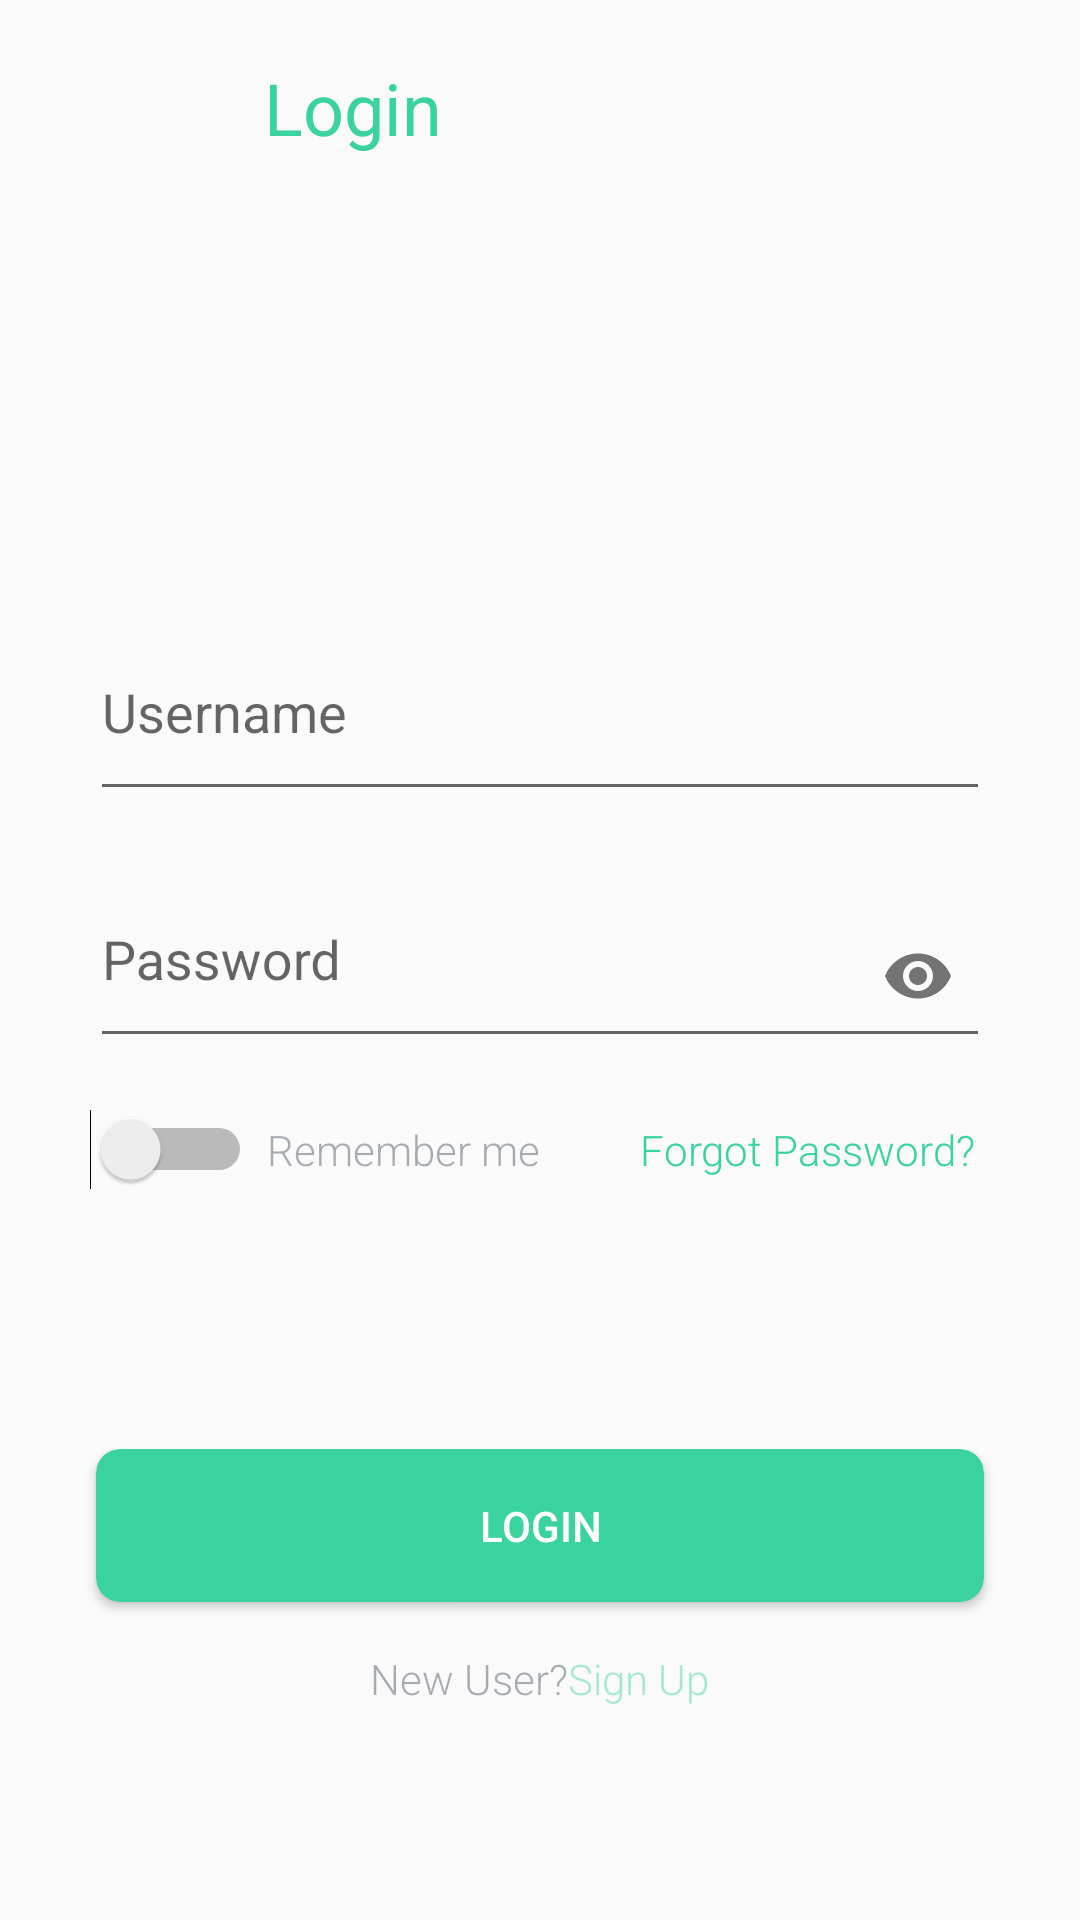

Write the Android layout XML for this screen, with the resource values it uses.
<!-- AndroidManifest.xml: application theme Theme.AppCompat.Light.NoActionBar -->
<!-- res/layout/activity_login.xml -->
<?xml version="1.0" encoding="utf-8"?>
<androidx.constraintlayout.widget.ConstraintLayout android:orientation="vertical"
    android:layout_width="match_parent"
    android:layout_height="match_parent"
    xmlns:android="http://schemas.android.com/apk/res/android"
    xmlns:app="http://schemas.android.com/apk/res-auto">

    <LinearLayout
        android:id="@+id/layout_top"
        android:orientation="horizontal"
        app:layout_constraintTop_toTopOf="parent"
        app:layout_constraintStart_toStartOf="parent"
        android:layout_height="wrap_content"
        android:layout_width="match_parent">

        
            
            
            
            

            
                
                
                

        

        <LinearLayout
            style="@style/CardViewBackBtn" />

        <TextView
            android:text="@string/login"
            style="@style/TextViewTitle" />

    </LinearLayout>

    <LinearLayout
        android:id="@+id/layout_form"
        app:layout_constraintTop_toTopOf="parent"
        app:layout_constraintStart_toStartOf="parent"
        app:layout_constraintEnd_toEndOf="parent"
        app:layout_constraintBottom_toBottomOf="parent"
        app:layout_constraintTop_toBottomOf="@+id/layout_top"
        app:layout_constraintVertical_bias="0.45"
        android:layout_height="wrap_content"
        android:layout_width="match_parent"
        android:padding="@dimen/formPadding"
        android:orientation="vertical"
        >

        <com.google.android.material.textfield.TextInputLayout
            android:id="@+id/til_username"
            style="@style/TextInputLayoutStyle"
            app:hintTextAppearance="@style/TextInputLayoutHintText"
            >

            <com.google.android.material.textfield.TextInputEditText
                android:id="@+id/et_username"
                android:hint="@string/username"
                style="@style/EditTextTIL"
                />

        </com.google.android.material.textfield.TextInputLayout>

        <com.google.android.material.textfield.TextInputLayout
            android:id="@+id/til_password"
            app:hintTextAppearance="@style/TextInputLayoutHintText"
            app:passwordToggleEnabled="true"
            style="@style/TextInputLayoutStyle">

            <com.google.android.material.textfield.TextInputEditText
                android:id="@+id/et_password"
                android:hint="@string/password"
                android:inputType="textPassword"
                style="@style/EditTextTIL"
                />

        </com.google.android.material.textfield.TextInputLayout>

        <LinearLayout
            android:layout_height="wrap_content"
            android:layout_width="match_parent"
            >

            <Switch
                android:id="@+id/switch_remember_me"
                android:layout_height="wrap_content"
                android:layout_width="wrap_content"
                />

            <TextView
                android:id="@+id/tv_remember_me"
                style="@style/SmallText"
                android:layout_width="wrap_content"
                android:text="@string/remember_me"
                android:paddingRight="5dp"
                android:paddingLeft="5dp"
                android:paddingTop="5dp"
                android:paddingBottom="5dp"
                android:fontFamily="sans-serif"
                android:textSize="@dimen/buttonText"
                android:alpha="0.45"
                />

            <LinearLayout
                android:layout_height="match_parent"
                android:layout_width="match_parent"
                android:gravity="end">

            <TextView
                android:id="@+id/tv_forgot_password"
                style="@style/SmallText"
                android:layout_width="wrap_content"
                android:layout_height="match_parent"
                android:gravity="center"
                android:fontFamily="sans-serif"
                android:paddingLeft="5dp"
                android:paddingRight="5dp"
                android:paddingTop="5dp"
                android:paddingBottom="5dp"
                android:text="@string/forgot_password"
                android:textSize="@dimen/buttonText"
                android:textColor="@color/colorPrimary"
                />

            </LinearLayout>
        </LinearLayout>
    </LinearLayout>


    <LinearLayout
        app:layout_constraintTop_toBottomOf="@+id/layout_form"
        app:layout_constraintBottom_toBottomOf="parent"
        app:layout_constraintStart_toStartOf="parent"
        app:layout_constraintEnd_toEndOf="parent"
        android:layout_height="wrap_content"
        android:layout_width="match_parent"
        android:orientation="vertical"
        >
        <androidx.cardview.widget.CardView
            android:id="@+id/cv_login"
            app:cardBackgroundColor="@color/colorAccent"
            app:cardCornerRadius="8dp"
            style="@style/ButtonCardView">

            <TextView
                android:id="@+id/tv_login"
                android:text="@string/login"
                style="@style/ButtonText"/>

        </androidx.cardview.widget.CardView>

        <LinearLayout
            android:layout_height="wrap_content"
            android:layout_width="wrap_content"
            android:layout_gravity="center"
            android:paddingTop="@dimen/textPaddingVertical"
            android:paddingBottom="@dimen/textPaddingVertical">

            <TextView
                style="@style/ReminderText"
                android:padding="0dp"
                android:layout_height="wrap_content"
                android:layout_width="wrap_content"
                android:textSize="@dimen/buttonText"
                android:text="@string/new_user"/>

            <TextView
                android:id="@+id/tv_register_reminder"
                style="@style/ReminderText"
                android:padding="0dp"
                android:layout_height="wrap_content"
                android:layout_width="wrap_content"
                android:textColor="@color/colorPrimary"
                android:textSize="@dimen/buttonText"
                android:text="@string/sign_up"/>

        </LinearLayout>
    </LinearLayout>
</androidx.constraintlayout.widget.ConstraintLayout>
<!-- resources referenced by this layout -->
<resources>
  <color name="colorAccent">@color/colorPrimary</color>
  <color name="colorOnPrimary">#FFFFFF</color>
  <color name="colorPrimary">#3AD29F</color>
  <dimen name="buttonText">14sp</dimen>
  <dimen name="formPadding">30dp</dimen>
  <dimen name="textPaddingVertical">16dp</dimen>
  <string name="forgot_password">Forgot Password?</string>
  <string name="login">Login</string>
  <string name="new_user">New User?</string>
  <string name="password">Password</string>
  <string name="remember_me">Remember me</string>
  <string name="sign_up">Sign Up</string>
  <string name="username">Username</string>
  <style name="CardViewBackBtn">
          <item name="android:layout_margin">20dp</item>
          <item name="android:layout_height">32dp</item>
          <item name="android:layout_width">32dp</item>
      </style>
  <style name="EditTextTIL">
          <item name="android:layout_height">wrap_content</item>
          <item name="android:layout_width">match_parent</item>
          <item name="android:paddingTop">@dimen/formInputLineSpaceTop</item>
          <item name="android:paddingBottom">@dimen/formInputLineSpaceBottom</item>
          <item name="android:singleLine">true</item>
      </style>
  <style name="ImageViewBackBtn">
          <item name="android:layout_height">match_parent</item>
          <item name="android:layout_width">match_parent</item>
          <item name="android:foreground">@drawable/image_view_back_button_ripple</item>
          <item name="android:clickable">true</item>
          <item name="tint">@color/colorText</item>
          <item name="android:alpha">0.45</item>
      </style>
  <style name="TextInputLayoutHintText" parent="@android:style/TextAppearance">
          <item name="android:textColor">@color/colorPrimary</item>
          <item name="android:textSize">@dimen/formInputTILSize</item>
      </style>
  <style name="TextInputLayoutStyle">
          <item name="android:layout_height">wrap_content</item>
          <item name="android:layout_width">match_parent</item>
          <item name="android:layout_marginBottom">@dimen/formInputPadding</item>
      </style>
  <style name="TextViewTitle">
          <item name="android:layout_height">wrap_content</item>
          <item name="android:layout_width">wrap_content</item>
          <item name="android:layout_gravity">center</item>
          <item name="android:textSize">@dimen/titleText</item>
          <item name="android:padding">@dimen/smallText</item>
          <item name="android:textColor">@color/colorPrimary</item>
      </style>
  <dimen name="textPaddingHorizontal">32dp</dimen>
  <!-- drawable button_bg (drawable) -->
  <?xml version="1.0" encoding="utf-8"?>
  <ripple    xmlns:android="http://schemas.android.com/apk/res/android"    android:color="?android:attr/colorControlHighlight">    <item        android:id="@android:id/mask"        android:drawable="@android:color/white"/></ripple>
  <dimen name="formInputLineSpaceTop">10dp</dimen>
  <dimen name="formInputLineSpaceBottom">20dp</dimen>
  <!-- drawable image_view_back_button_ripple (drawable) -->
  <?xml version="1.0" encoding="utf-8"?>
  <ripple xmlns:android="http://schemas.android.com/apk/res/android"
      android:color="@color/colorText">
      <item android:id="@android:id/mask">
          <shape android:shape="rectangle">
              <solid android:color="?android:colorAccent" />
          </shape>
      </item>
  </ripple>
  <color name="colorText">#3E4A59</color>
  <dimen name="reminderText">12sp</dimen>
  <dimen name="smallText">16sp</dimen>
  <dimen name="formInputTILSize">13dp</dimen>
  <dimen name="formInputPadding">16dp</dimen>
  <dimen name="titleText">24sp</dimen>
</resources>
